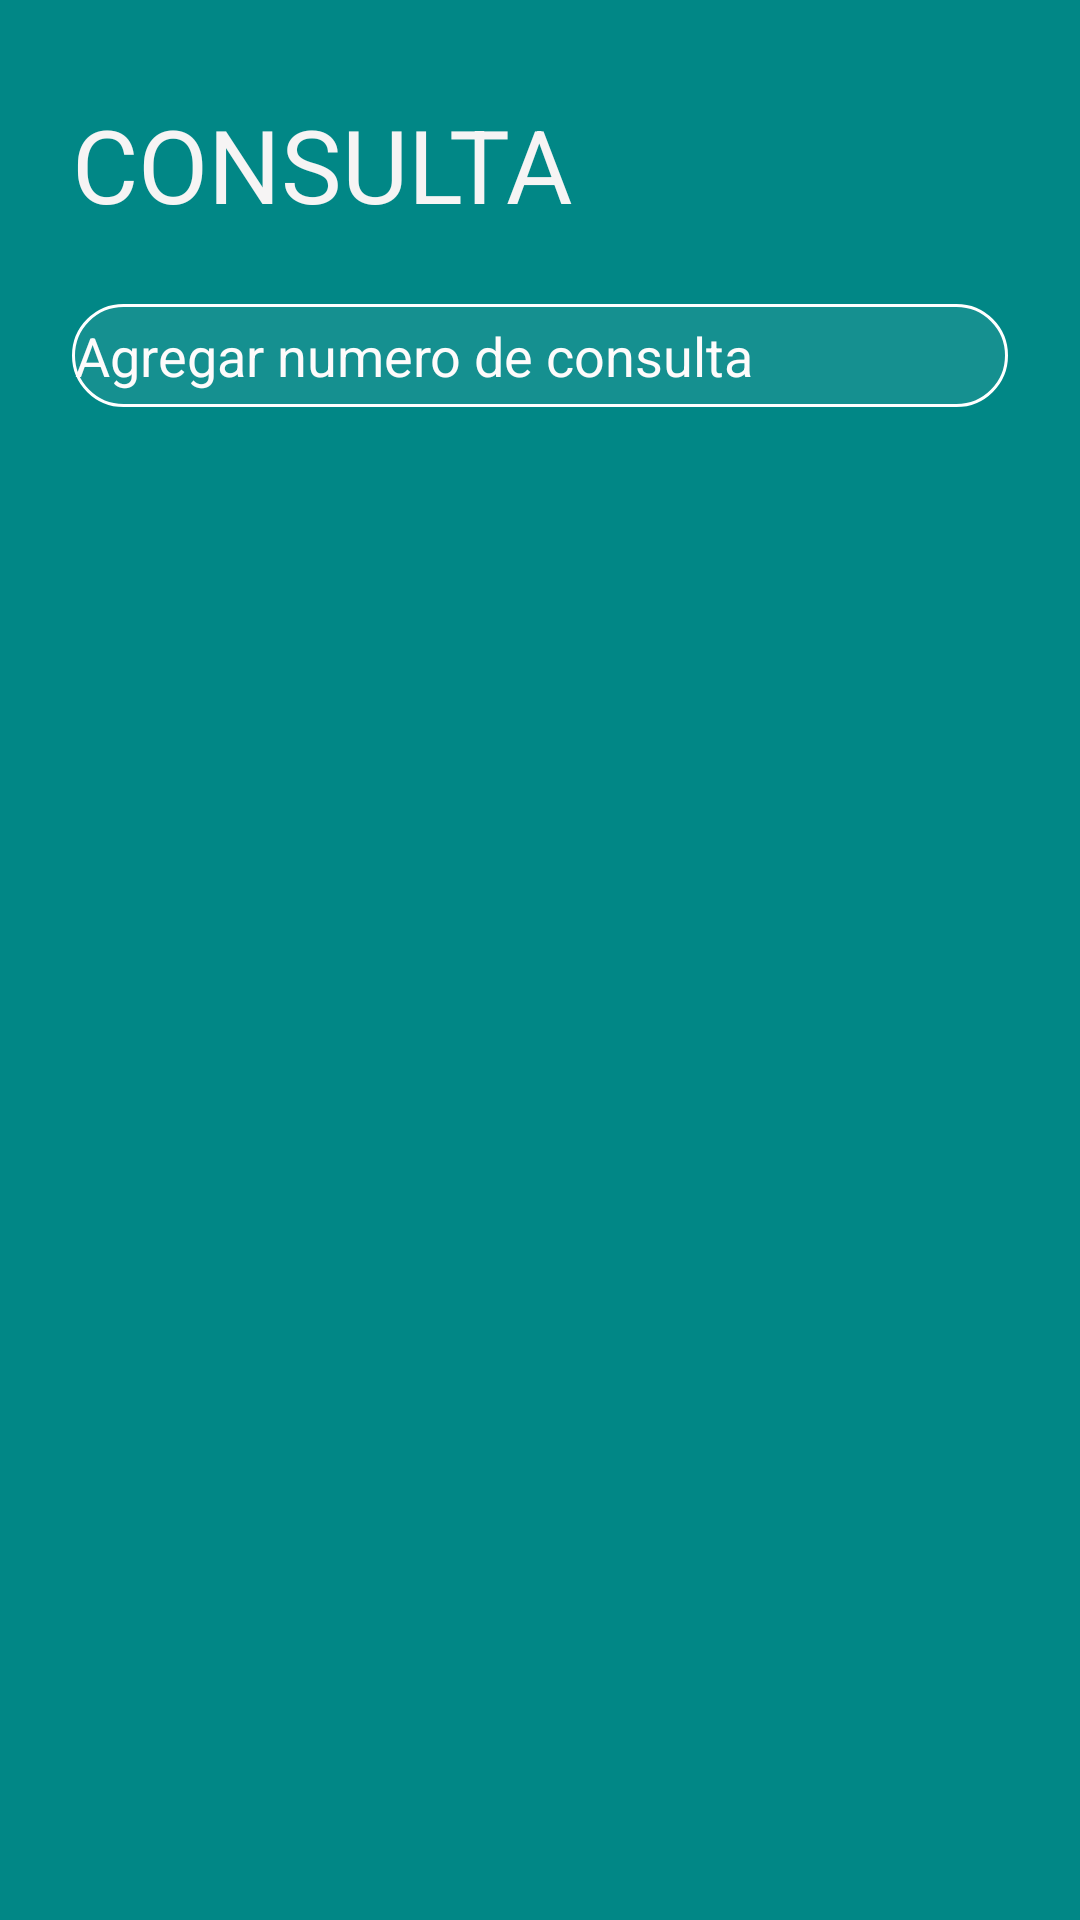

Write the Android layout XML for this screen, with the resource values it uses.
<!-- AndroidManifest.xml: application theme Theme.Ejercicio2_2_PM01 -->
<!-- res/layout/activity_consulta.xml -->
<?xml version="1.0" encoding="utf-8"?>
<androidx.constraintlayout.widget.ConstraintLayout xmlns:android="http://schemas.android.com/apk/res/android"
    xmlns:app="http://schemas.android.com/apk/res-auto"
    xmlns:tools="http://schemas.android.com/tools"
    android:layout_width="match_parent"
    android:layout_height="match_parent"
    android:background="@color/teal_700"
    tools:context=".ConsultaActivity">

    <ListView
        android:id="@+id/listusers"
        android:layout_width="0dp"
        android:layout_height="0dp"
        android:layout_marginStart="24dp"
        android:layout_marginTop="24dp"
        android:layout_marginEnd="24dp"
        android:layout_marginBottom="24dp"
        app:layout_constraintBottom_toBottomOf="parent"
        app:layout_constraintEnd_toEndOf="parent"
        app:layout_constraintStart_toStartOf="parent"
        app:layout_constraintTop_toBottomOf="@+id/txtidusuario" />

    <EditText
        android:id="@+id/txtidusuario"
        android:layout_width="0dp"
        android:layout_height="wrap_content"
        android:layout_marginStart="24dp"
        android:layout_marginTop="24dp"
        android:layout_marginEnd="24dp"
        android:background="@drawable/borde"
        android:ems="10"
        android:hint="Agregar numero de consulta"
        android:inputType="textPersonName"
        android:textColor="#F4F0F0"
        android:textColorHint="#FDFBFB"
        app:layout_constraintEnd_toEndOf="parent"
        app:layout_constraintHorizontal_bias="0.0"
        app:layout_constraintStart_toStartOf="parent"
        app:layout_constraintTop_toBottomOf="@+id/textView3" />

    <TextView
        android:id="@+id/textView3"
        android:layout_width="0dp"
        android:layout_height="wrap_content"
        android:layout_marginStart="24dp"
        android:layout_marginTop="32dp"
        android:layout_marginEnd="24dp"
        android:text="CONSULTA"
        android:textAlignment="textStart"
        android:textColor="#F6F4F4"
        android:textColorHint="#F8F5F5"
        android:textSize="34sp"
        app:layout_constraintEnd_toEndOf="parent"
        app:layout_constraintStart_toStartOf="parent"
        app:layout_constraintTop_toTopOf="parent" />

</androidx.constraintlayout.widget.ConstraintLayout>
<!-- resources referenced by this layout -->
<resources>
  <!-- drawable borde (drawable-v24) -->
  <?xml version="1.0" encoding="utf-8"?>
  <shape xmlns:android="http://schemas.android.com/apk/res/android"
  
      android:shape="rectangle">
  
      <solid android:color="#14FFFFFF"></solid>
  
      <stroke android:width="1dp"
          android:color="#ffffff"></stroke>
  
      <padding android:left="1dp"
          android:top="5dp"
          android:right="5dp"
          android:bottom="5dp"></padding>
  
      <corners android:radius="30dp"></corners>
  
  
  
  </shape>
  <style name="Theme.Ejercicio2_2_PM01" parent="Theme.MaterialComponents.DayNight.DarkActionBar">
          
          <item name="colorPrimary">@color/purple_500</item>
          <item name="colorPrimaryVariant">@color/purple_700</item>
          <item name="colorOnPrimary">@color/white</item>
          
          <item name="colorSecondary">@color/teal_200</item>
          <item name="colorSecondaryVariant">@color/teal_700</item>
          <item name="colorOnSecondary">@color/black</item>
          
          <item name="android:statusBarColor" tools:targetApi="l">?attr/colorPrimaryVariant</item>
          
      </style>
  <!-- not gathered from this repository: default colours our renderer supplied (Android Studio template values) -->
  <color name="purple_500">#FF6200EE</color>
  <color name="purple_700">#FF3700B3</color>
  <color name="teal_200">#FF03DAC5</color>
  <color name="teal_700">#FF018786</color>
  <color name="black">#FF000000</color>
  <color name="white">#FFFFFFFF</color>
</resources>
